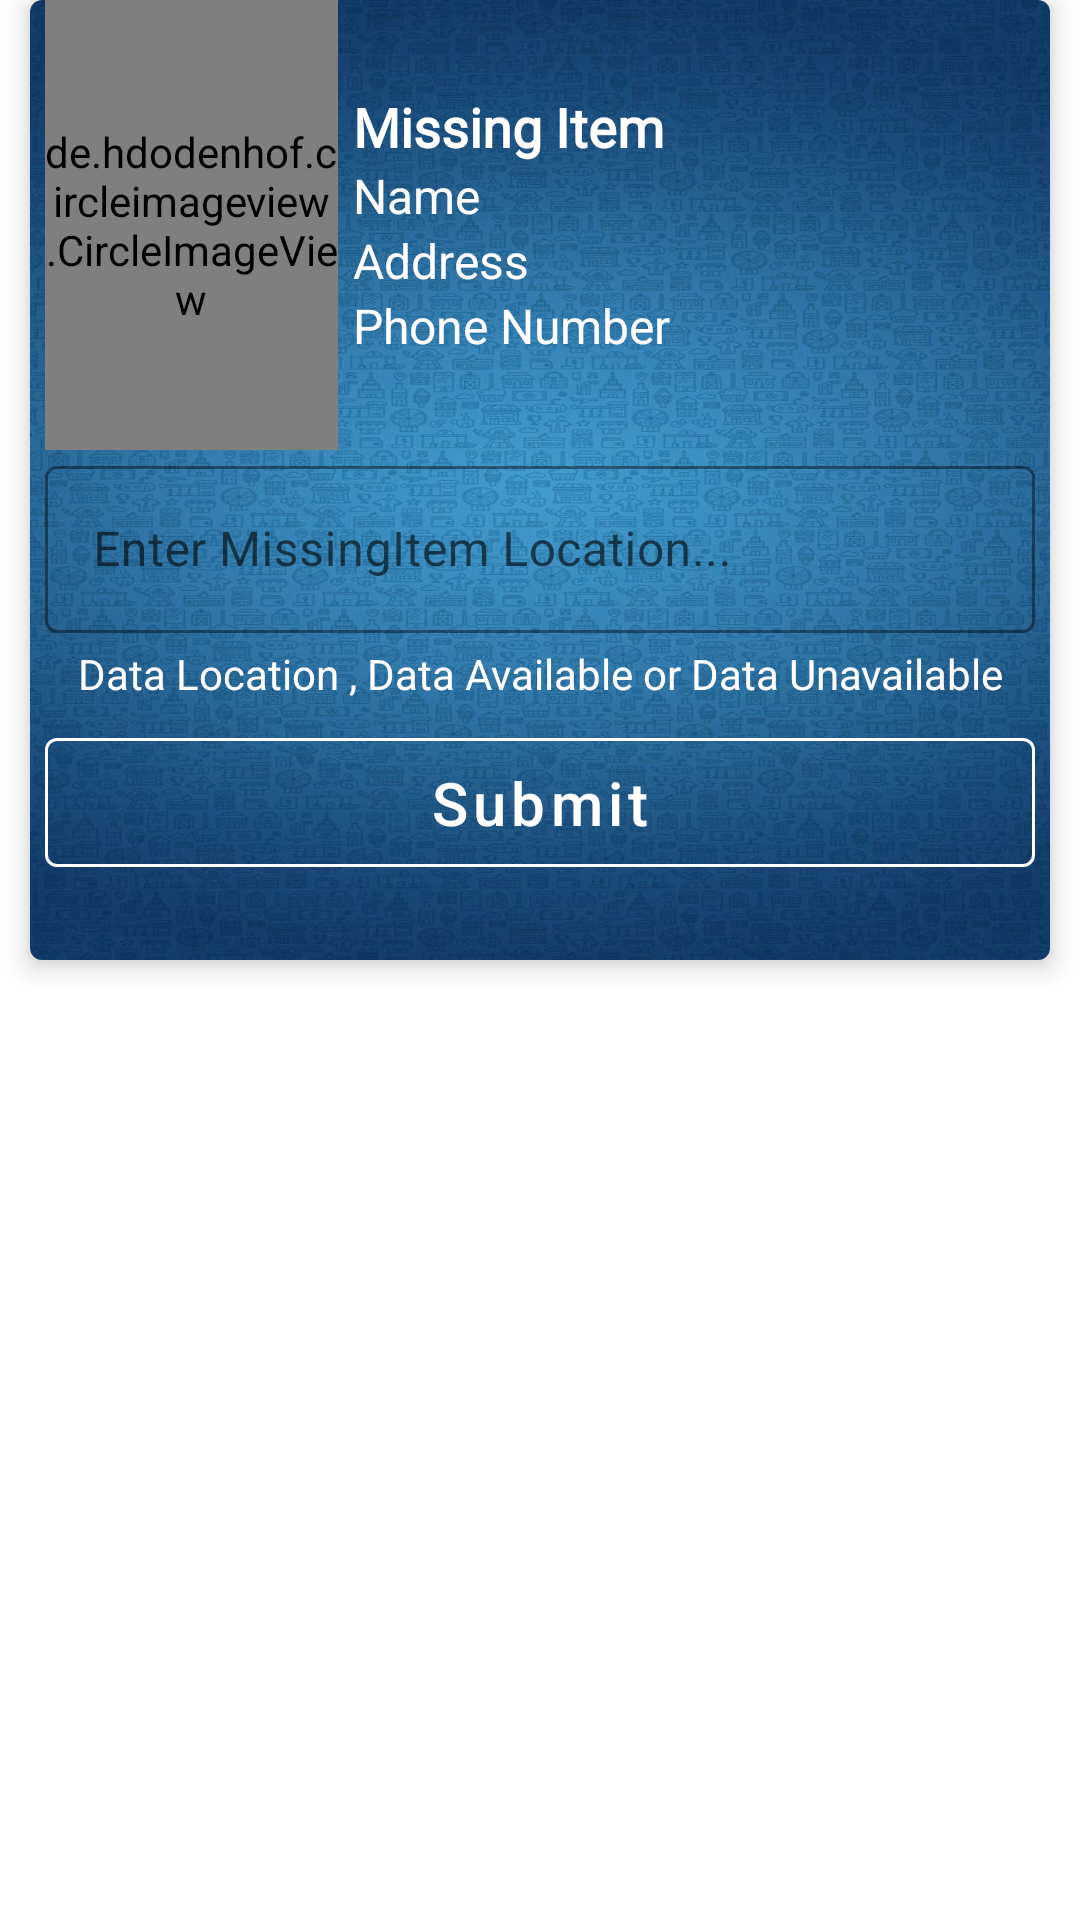

Write the Android layout XML for this screen, with the resource values it uses.
<!-- AndroidManifest.xml: application theme Theme.AntiTestTraking -->
<!-- res/layout/thirdparty_adapter.xml -->
<?xml version="1.0" encoding="utf-8"?>
<LinearLayout xmlns:android="http://schemas.android.com/apk/res/android"
    android:layout_width="match_parent"
    xmlns:app="http://schemas.android.com/apk/res-auto"
    android:orientation="vertical"
    android:layout_height="wrap_content">
    <com.google.android.material.card.MaterialCardView
        android:id="@+id/User"
        android:layout_gravity="center"
        android:layout_width="match_parent"
        android:layout_height="320dp"
        android:layout_marginLeft="10dp"
        android:layout_marginRight="10dp"
        android:layout_marginBottom="10dp"

        app:cardElevation="5dp">

        <LinearLayout
            android:layout_width="match_parent"
            android:layout_height="wrap_content"
            android:weightSum="2"
            android:background="@drawable/gradient_img6"
            android:orientation="horizontal">

            <de.hdodenhof.circleimageview.CircleImageView
                android:layout_width="200dp"
                android:layout_height="150dp"
                android:layout_weight="1"
                android:id="@+id/UserImage"
                android:layout_marginLeft="5dp"
                android:src="@drawable/add_icon"/>


            <LinearLayout
                android:layout_width="match_parent"
                android:layout_height="wrap_content"
                android:orientation="vertical"
                android:weightSum="4"
                android:layout_marginLeft="5dp"
                android:layout_marginTop="30dp"
                android:layout_weight="1">
                <TextView
                    android:layout_width="match_parent"
                    android:layout_height="wrap_content"
                    android:layout_weight="1"
                    android:text="Missing Item"
                    android:textColor="@color/white"
                    android:fontFamily="@font/montserrat"
                    android:textSize="18dp"
                    android:textStyle="bold"
                    android:id="@+id/ComplaintMissingItem"/>
                <TextView
                    android:layout_width="match_parent"
                    android:layout_height="wrap_content"
                    android:layout_weight="1"
                    android:text="Name"
                    android:textColor="@color/white"
                    android:textSize="16dp"
                    android:id="@+id/UserName"/>

                <TextView
                    android:layout_width="match_parent"
                    android:layout_height="wrap_content"
                    android:layout_weight="1"
                    android:text="Address"
                    android:textColor="@color/white"
                    android:textSize="16dp"
                    android:id="@+id/UserAddress"/>
                <TextView
                    android:layout_width="match_parent"
                    android:layout_height="wrap_content"
                    android:layout_weight="1"
                    android:text="Phone Number"
                    android:textColor="@color/white"
                    android:textSize="16dp"
                    android:id="@+id/UserPhoneNumber"/>

            </LinearLayout>
            <TextView
                android:layout_width="wrap_content"
                android:layout_height="wrap_content"
                android:text="Data Sended"
                android:visibility="gone"
                android:id="@+id/DataVisible"
                android:layout_marginTop="180dp"/>

        </LinearLayout>
                <com.google.android.material.textfield.TextInputLayout
                    style="@style/Widget.MaterialComponents.TextInputLayout.OutlinedBox"
                    android:layout_marginTop="150dp"
                    android:layout_width="match_parent"
                    app:boxStrokeColor="@color/white"
                    android:layout_marginLeft="5dp"
                    android:layout_marginRight="5dp"
                    android:layout_height="wrap_content">

                    <com.google.android.material.textfield.TextInputEditText
                        android:layout_width="match_parent"
                        android:layout_height="wrap_content"
                        android:hint="Enter MissingItem Location..."
                        android:inputType="text"
                        android:id="@+id/MissingItemsLocation"/>

                </com.google.android.material.textfield.TextInputLayout>
        <TextView
            android:layout_width="match_parent"
            android:layout_height="wrap_content"
            android:text="Data Location , Data Available or Data Unavailable"
            android:layout_marginTop="215dp"
            android:textColor="@color/white"
            android:gravity="center"
            android:textSize="14dp"/>
                <com.google.android.material.button.MaterialButton
                    android:layout_width="match_parent"
                    android:layout_height="55dp"
                    android:text="Submit"
                    android:layout_marginTop="240dp"
                    android:textAllCaps="false"
                    android:layout_marginLeft="5dp"
                    android:layout_marginRight="5dp"
                    android:textColor="@color/white"
                    android:textSize="20sp"
                    app:strokeColor="@color/white"
                    style="@style/Widget.MaterialComponents.Button.OutlinedButton"
                    android:id="@+id/Submit"/>
        <TextView
            android:layout_width="match_parent"
            android:layout_height="wrap_content"
            android:gravity="end"
            android:text="Data Verified"
            android:layout_marginTop="290dp"
            android:id="@+id/DataVerified"
            android:visibility="gone"
            android:layout_marginRight="20dp"/>
    </com.google.android.material.card.MaterialCardView>
</LinearLayout>
<!-- resources referenced by this layout -->
<resources>
  <color name="white">#FFFFFFFF</color>
  <!-- drawable add_icon: png bitmap (drawable, 71251 bytes) -->
  <!-- drawable gradient_img6: jpg bitmap (drawable, 134266 bytes) -->
  <style name="Theme.AntiTestTraking" parent="Theme.MaterialComponents.DayNight.NoActionBar">
          
          <item name="colorPrimary">#003366</item>
          <item name="colorPrimaryVariant">#003366</item>
          <item name="colorOnPrimary">@color/white</item>
          
          <item name="colorSecondary">@color/teal_200</item>
          <item name="colorSecondaryVariant">@color/teal_700</item>
          <item name="colorOnSecondary">@color/black</item>
          
          <item name="android:statusBarColor" tools:targetApi="l">?attr/colorPrimaryVariant</item>
          
      </style>
  <color name="teal_200">#FF03DAC5</color>
  <color name="teal_700">#FF018786</color>
  <color name="black">#FF000000</color>
</resources>
